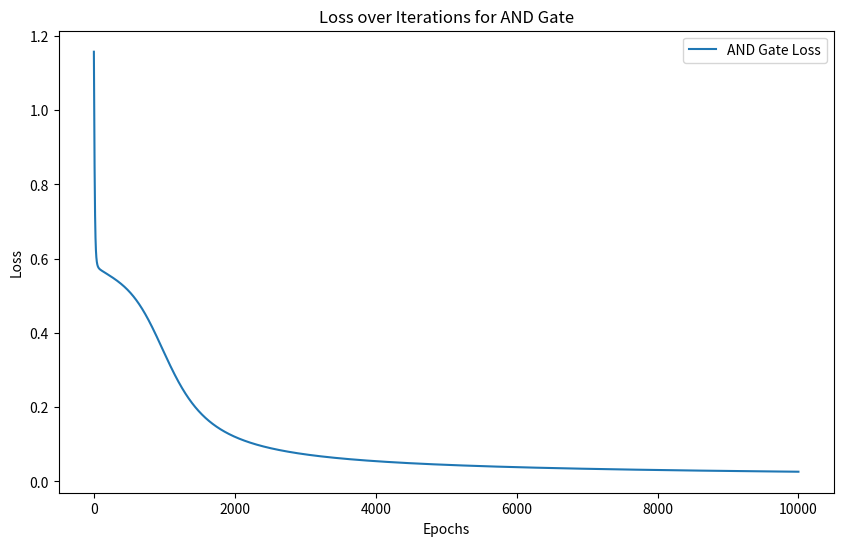

Write Python code to recreate this figure.
import numpy as np
import matplotlib.pyplot as plt

# Sigmoid function and its derivative
def sigmoid(x):
    return 1 / (1 + np.exp(-x))

def sigmoid_derivative(x):
    return x * (1 - x)

# Binary cross-entropy loss function
def binary_cross_entropy(y_true, y_pred):
    return -np.mean(y_true * np.log(y_pred) + (1 - y_true) * np.log(1 - y_pred))

# Training data for AND gate
X_and = np.array([[0, 0], [0, 1], [1, 0], [1, 1]])
y_and = np.array([[0], [0], [0], [1]])

# Initialize randomly  weights and biases
np.random.seed(42)
input_layer_neurons = X_and.shape[1]
hidden_layer_neurons = 2
output_neuron = 1

W1 = np.random.uniform(size=(input_layer_neurons, hidden_layer_neurons))
b1 = np.random.uniform(size=(1, hidden_layer_neurons))
W2 = np.random.uniform(size=(hidden_layer_neurons, output_neuron))
b2 = np.random.uniform(size=(1, output_neuron))
'''
print(W1)
print(b1)
print(W2)
print(b2)
'''
# Set learning rate and number of epochs
alpha = 0.1
epochs = 10000

# To store the loss values
loss_values_and = []

# Training the neural network
for epoch in range(epochs):
    # Forward propagation
    Z1 = np.dot(X_and, W1) + b1
    A1 = sigmoid(Z1)
    Z2 = np.dot(A1, W2) + b2
    A2 = sigmoid(Z2)

    # Calculate loss
    loss = binary_cross_entropy(y_and, A2)
    loss_values_and.append(loss)

    # Backpropagation
    dA2 = A2 - y_and
    dZ2 = dA2 * sigmoid_derivative(A2)
    dW2 = np.dot(A1.T, dZ2)
    db2 = np.sum(dZ2, axis=0, keepdims=True)

    dA1 = np.dot(dZ2, W2.T)
    dZ1 = dA1 * sigmoid_derivative(A1)
    dW1 = np.dot(X_and.T, dZ1)
    db1 = np.sum(dZ1, axis=0, keepdims=True)

    # Update weights and biases
    W2 -= alpha * dW2
    b2 -= alpha * db2
    W1 -= alpha * dW1
    b1 -= alpha * db1

# Plotting the loss over iterations
plt.figure(figsize=(10, 6))
plt.plot(loss_values_and, label='AND Gate Loss')
plt.xlabel('Epochs')
plt.ylabel('Loss')
plt.title('Loss over Iterations for AND Gate')
plt.legend()
plt.show()

# Testing the trained neural network
print("Training complete.")
print("Testing AND Gate Neural Network")

for x, y in zip(X_and, y_and):
    Z1 = np.dot(x, W1) + b1
    A1 = sigmoid(Z1)
    Z2 = np.dot(A1, W2) + b2
    A2 = sigmoid(Z2)
    prediction = A2 > 0.5
    print(f"Input: {x}, Predicted: {prediction.astype(int)}, Actual: {y}")